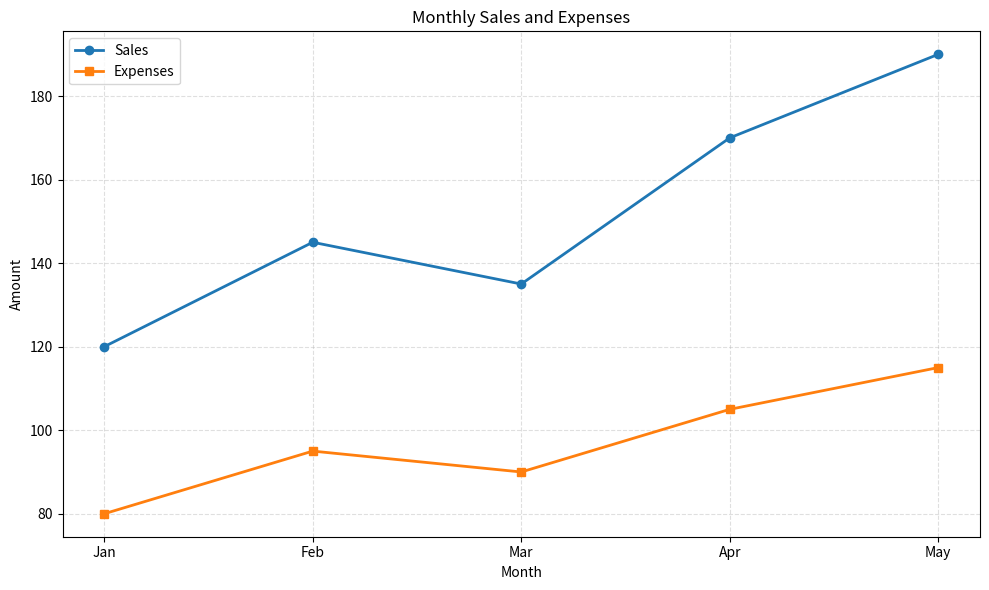

This figure's Python source:
import matplotlib.pyplot as plt

months = ["Jan", "Feb", "Mar", "Apr", "May"]
sales = [120, 145, 135, 170, 190]
expenses = [80, 95, 90, 105, 115]

plt.figure(figsize=(10, 6))
plt.plot(months, sales, marker="o", linewidth=2, label="Sales")
plt.plot(months, expenses, marker="s", linewidth=2, label="Expenses")

plt.title("Monthly Sales and Expenses")
plt.xlabel("Month")
plt.ylabel("Amount")
plt.legend()
plt.grid(True, linestyle="--", alpha=0.4)
plt.tight_layout()
plt.show()
